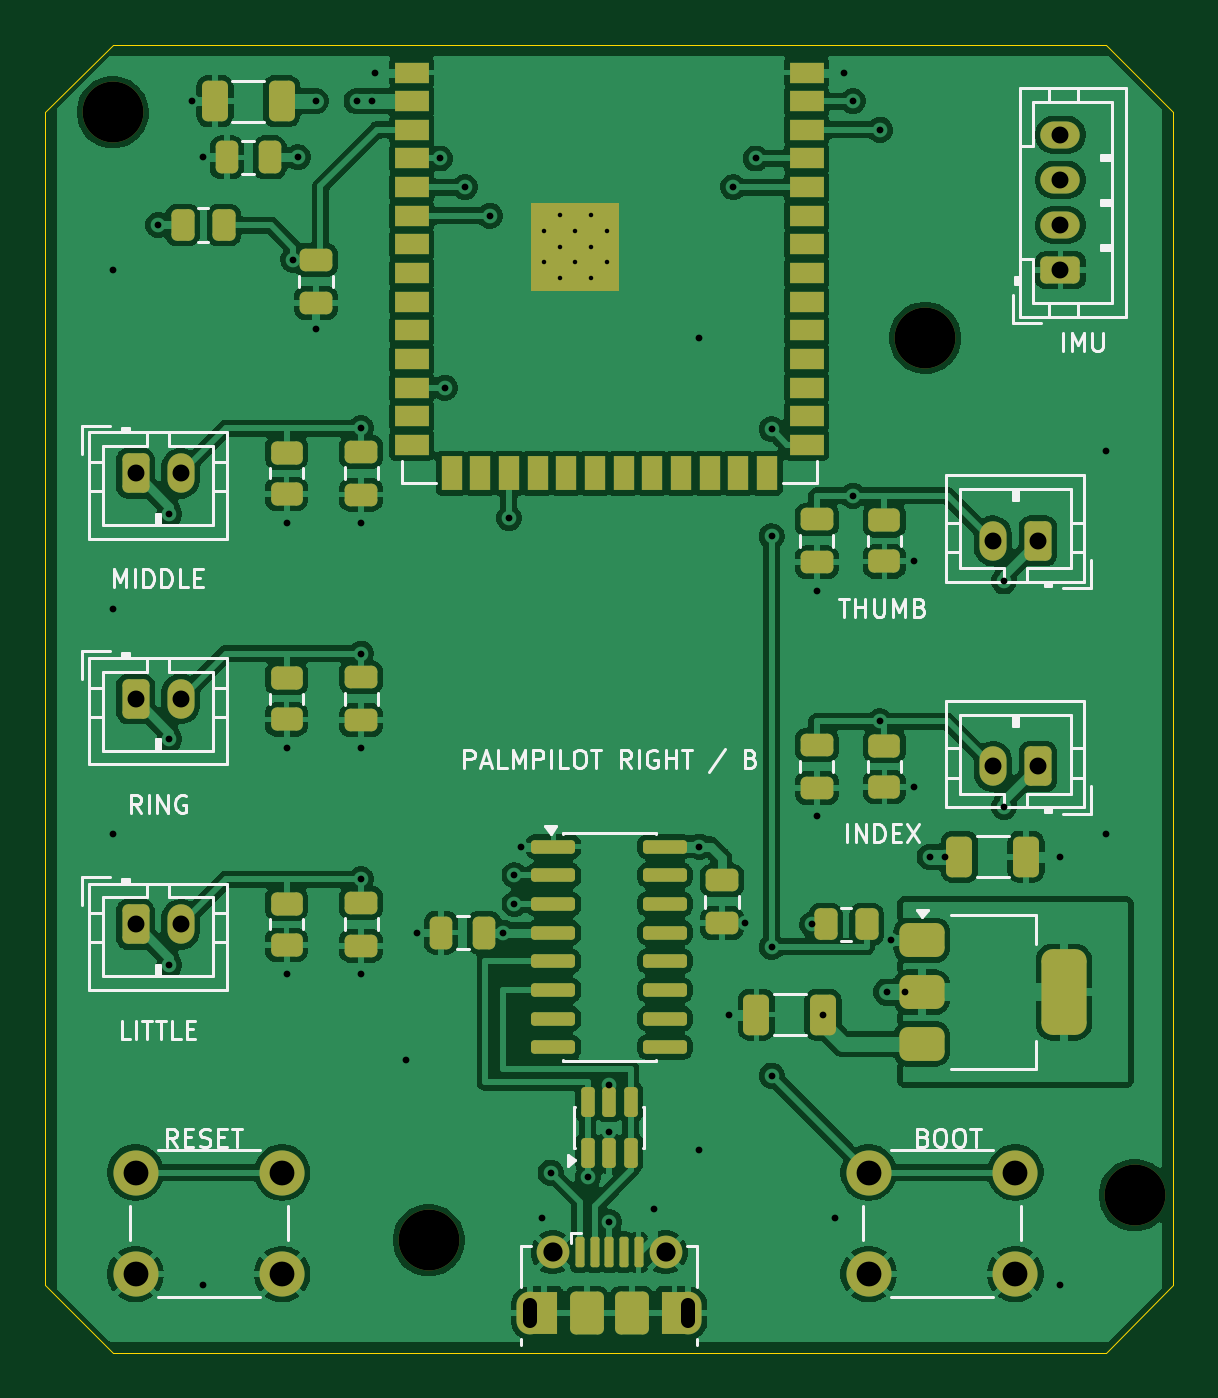
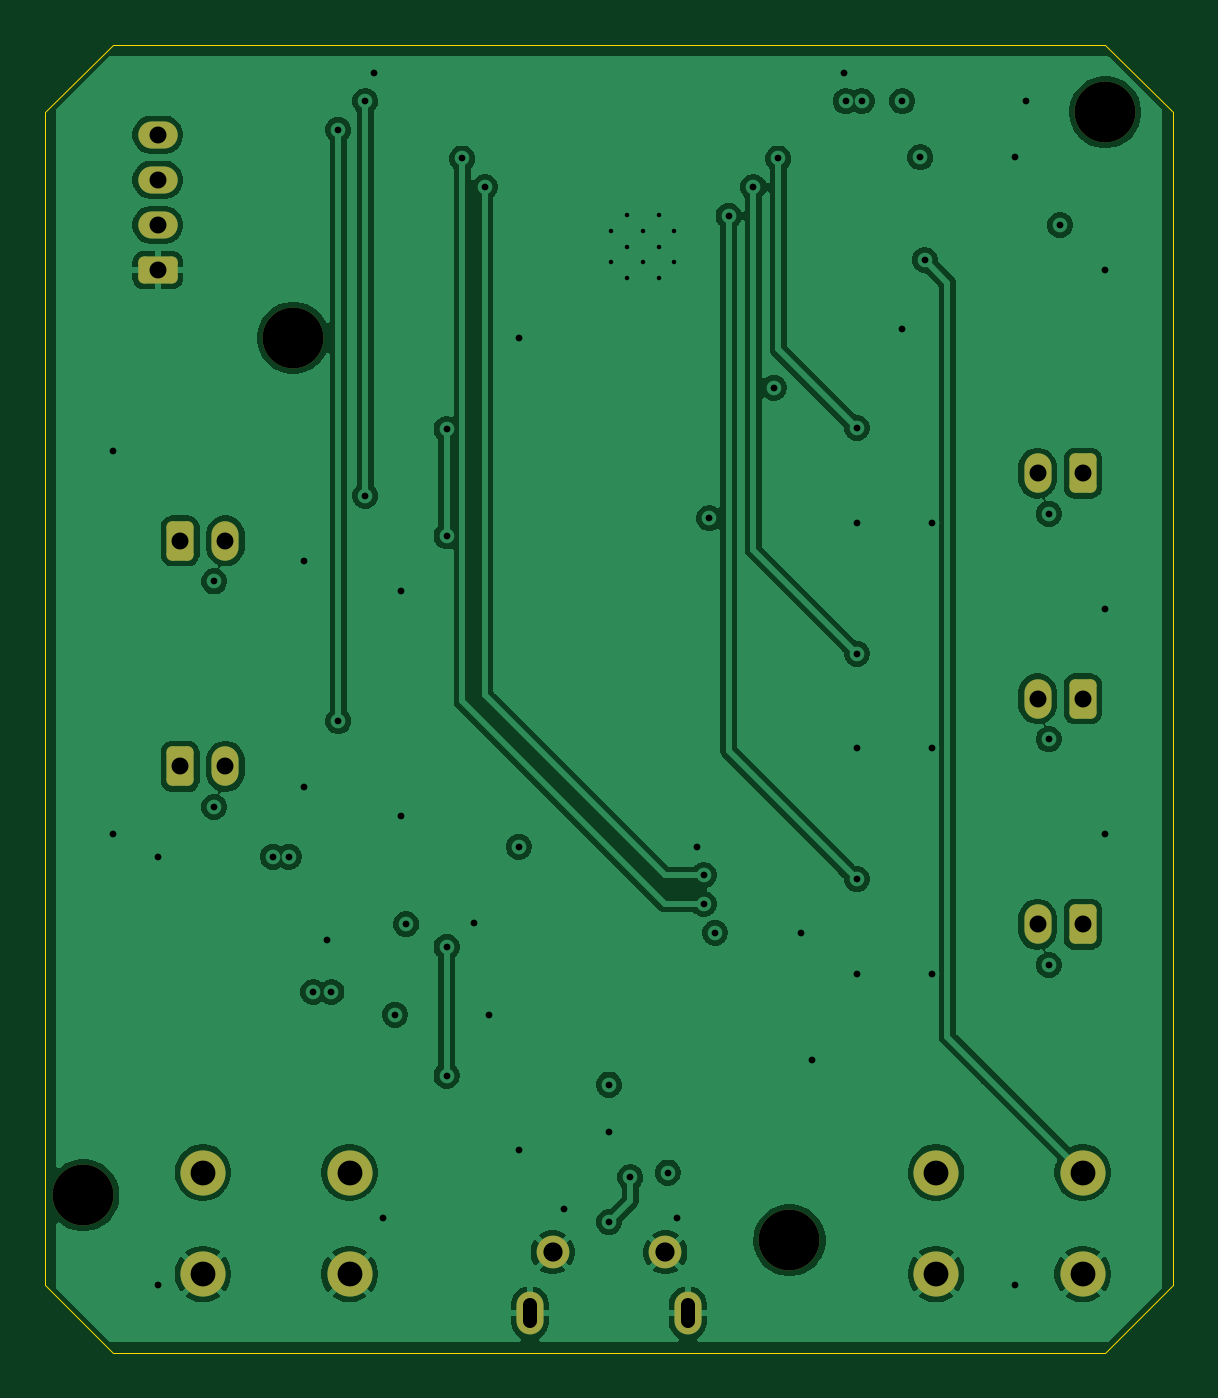
Circuit board: 7 layer files. Board 50.0 x 58.0 mm.
- bottom_copper: right-hand-B_Cu.gbl (96367 bytes)
- bottom_mask: right-hand-B_Mask.gbs (2491 bytes)
- outline: right-hand-Edge_Cuts.gm1 (801 bytes)
- top_copper: right-hand-F_Cu.gtl (318456 bytes)
- top_mask: right-hand-F_Mask.gts (7434 bytes)
- top_silk: right-hand-F_Silkscreen.gto (28302 bytes)
- drill: right-hand.drl (2168 bytes)

=== bottom_copper: right-hand-B_Cu.gbl (96367 bytes, source omitted) ===
=== bottom_mask: right-hand-B_Mask.gbs (2491 bytes, source withheld) ===
=== outline: right-hand-Edge_Cuts.gm1 ===
%TF.GenerationSoftware,KiCad,Pcbnew,10.0.3*%
%TF.CreationDate,2026-11-18T00:31:55-08:00*%
%TF.ProjectId,right-hand,72696768-742d-4686-916e-642e6b696361,rev?*%
%TF.SameCoordinates,Original*%
%TF.FileFunction,Profile,NP*%
%FSLAX46Y46*%
G04 Gerber Fmt 4.6, Leading zero omitted, Abs format (unit mm)*
G04 Created by KiCad (PCBNEW 10.0.3) date 2026-11-18 00:31:55*
%MOMM*%
%LPD*%
G01*
G04 APERTURE LIST*
%TA.AperFunction,Profile*%
%ADD10C,0.050000*%
%TD*%
G04 APERTURE END LIST*
D10*
X0Y-3000000D02*
X3000000Y0D01*
X0Y-55000000D02*
X0Y-3000000D01*
X3000000Y0D02*
X47000000Y0D01*
X3000000Y-58000000D02*
X0Y-55000000D01*
X47000000Y0D02*
X50000000Y-3000000D01*
X47000000Y-58000000D02*
X3000000Y-58000000D01*
X50000000Y-3000000D02*
X50000000Y-55000000D01*
X50000000Y-55000000D02*
X47000000Y-58000000D01*
M02*

=== top_copper: right-hand-F_Cu.gtl (318456 bytes, source omitted) ===
=== top_mask: right-hand-F_Mask.gts (7434 bytes, source omitted) ===
=== top_silk: right-hand-F_Silkscreen.gto (28302 bytes, source omitted) ===
=== drill: right-hand.drl ===
M48
; DRILL file KiCad 10.0.3 date 2026-11-18T00:31:55
; FORMAT={-:-/ absolute / metric / decimal}
; #@! TF.CreationDate,2026-11-18T00:31:55-08:00
; #@! TF.GenerationSoftware,Kicad,Pcbnew,10.0.3
; #@! TF.FileFunction,MixedPlating,1,4
FMAT,2
METRIC
; #@! TA.AperFunction,Plated,PTH,ComponentDrill
T1C0.200
; #@! TA.AperFunction,Plated,PTH,ViaDrill
T2C0.300
; #@! TA.AperFunction,Plated,PTH,ComponentDrill
T3C0.600
; #@! TA.AperFunction,Plated,PTH,ComponentDrill
T4C0.750
; #@! TA.AperFunction,Plated,PTH,ComponentDrill
T5C0.850
; #@! TA.AperFunction,Plated,PTH,ComponentDrill
T6C1.100
; #@! TA.AperFunction,NonPlated,NPTH,ComponentDrill
T7C2.700
%
G90
G05
T1
X22.1Y-8.26
X22.1Y-9.66
X22.8Y-7.56
X22.8Y-8.96
X22.8Y-10.36
X23.5Y-8.26
X23.5Y-9.66
X24.2Y-7.56
X24.2Y-8.96
X24.2Y-10.36
X24.9Y-8.26
X24.9Y-9.66
T2
X3.0Y-10.0
X3.0Y-25.0
X3.0Y-35.0
X5.0Y-8.0
X5.5Y-20.8
X5.5Y-30.8
X5.5Y-40.8
X6.5Y-2.51
X7.0Y-5.0
X7.0Y-55.0
X10.7Y-21.2
X10.7Y-31.2
X10.7Y-41.2
X11.0Y-9.55
X11.2Y-5.0
X12.0Y-2.51
X12.0Y-12.6
X13.8Y-2.51
X14.0Y-17.0
X14.0Y-21.2
X14.0Y-27.0
X14.0Y-31.2
X14.0Y-37.0
X14.0Y-41.2
X14.5Y-2.51
X14.6Y-1.24
X16.0Y-45.0
X16.5Y-39.365
X17.5Y-5.05
X17.7Y-15.21
X18.6Y-6.32
X19.7Y-7.59
X20.3Y-39.365
X20.555Y-21.0
X20.8Y-36.825
X20.8Y-38.095
X21.1Y-35.555
X22.0Y-52.0
X22.4Y-50.0
X24.05Y-50.2
X25.0Y-46.1
X25.0Y-48.2
X25.0Y-52.2
X27.0Y-51.6
X29.0Y-13.0
X29.0Y-35.555
X29.0Y-49.0
X30.3Y-43.0
X30.5Y-6.32
X31.0Y-38.95
X31.5Y-5.05
X32.2Y-17.05
X32.2Y-21.8
X32.2Y-40.0
X32.2Y-45.7
X34.0Y-39.0
X34.2Y-24.2
X34.2Y-34.2
X34.475Y-43.0
X35.0Y-52.0
X35.4Y-1.24
X35.8Y-2.51
X35.8Y-20.0
X37.0Y-3.78
X37.0Y-30.0
X37.3Y-42.0
X37.5Y-39.7
X38.1Y-42.0
X38.5Y-22.912
X38.5Y-32.913
X39.2Y-36.0
X39.9Y-36.0
X42.5Y-23.8
X42.5Y-33.8
X45.0Y-36.0
X45.0Y-55.0
X47.0Y-18.0
X47.0Y-35.0
T4
X4.0Y-19.0
X4.0Y-29.0
X4.0Y-39.0
X6.0Y-19.0
X6.0Y-29.0
X6.0Y-39.0
X42.0Y-22.0
X42.0Y-32.0
X44.0Y-22.0
X44.0Y-32.0
X45.0Y-4.0
X45.0Y-6.0
X45.0Y-8.0
X45.0Y-10.0
T5
X22.5Y-53.537
X27.5Y-53.537
T6
X4.0Y-50.0
X4.0Y-54.5
X10.5Y-50.0
X10.5Y-54.5
X36.5Y-50.0
X36.5Y-54.5
X43.0Y-50.0
X43.0Y-54.5
T7
X3.0Y-3.0
X17.0Y-53.0
X39.0Y-13.0
X48.3Y-51.0
T3
X21.5Y-56.587G85X21.5Y-55.887
G05
X28.5Y-55.887G85X28.5Y-56.587
G05
M30
